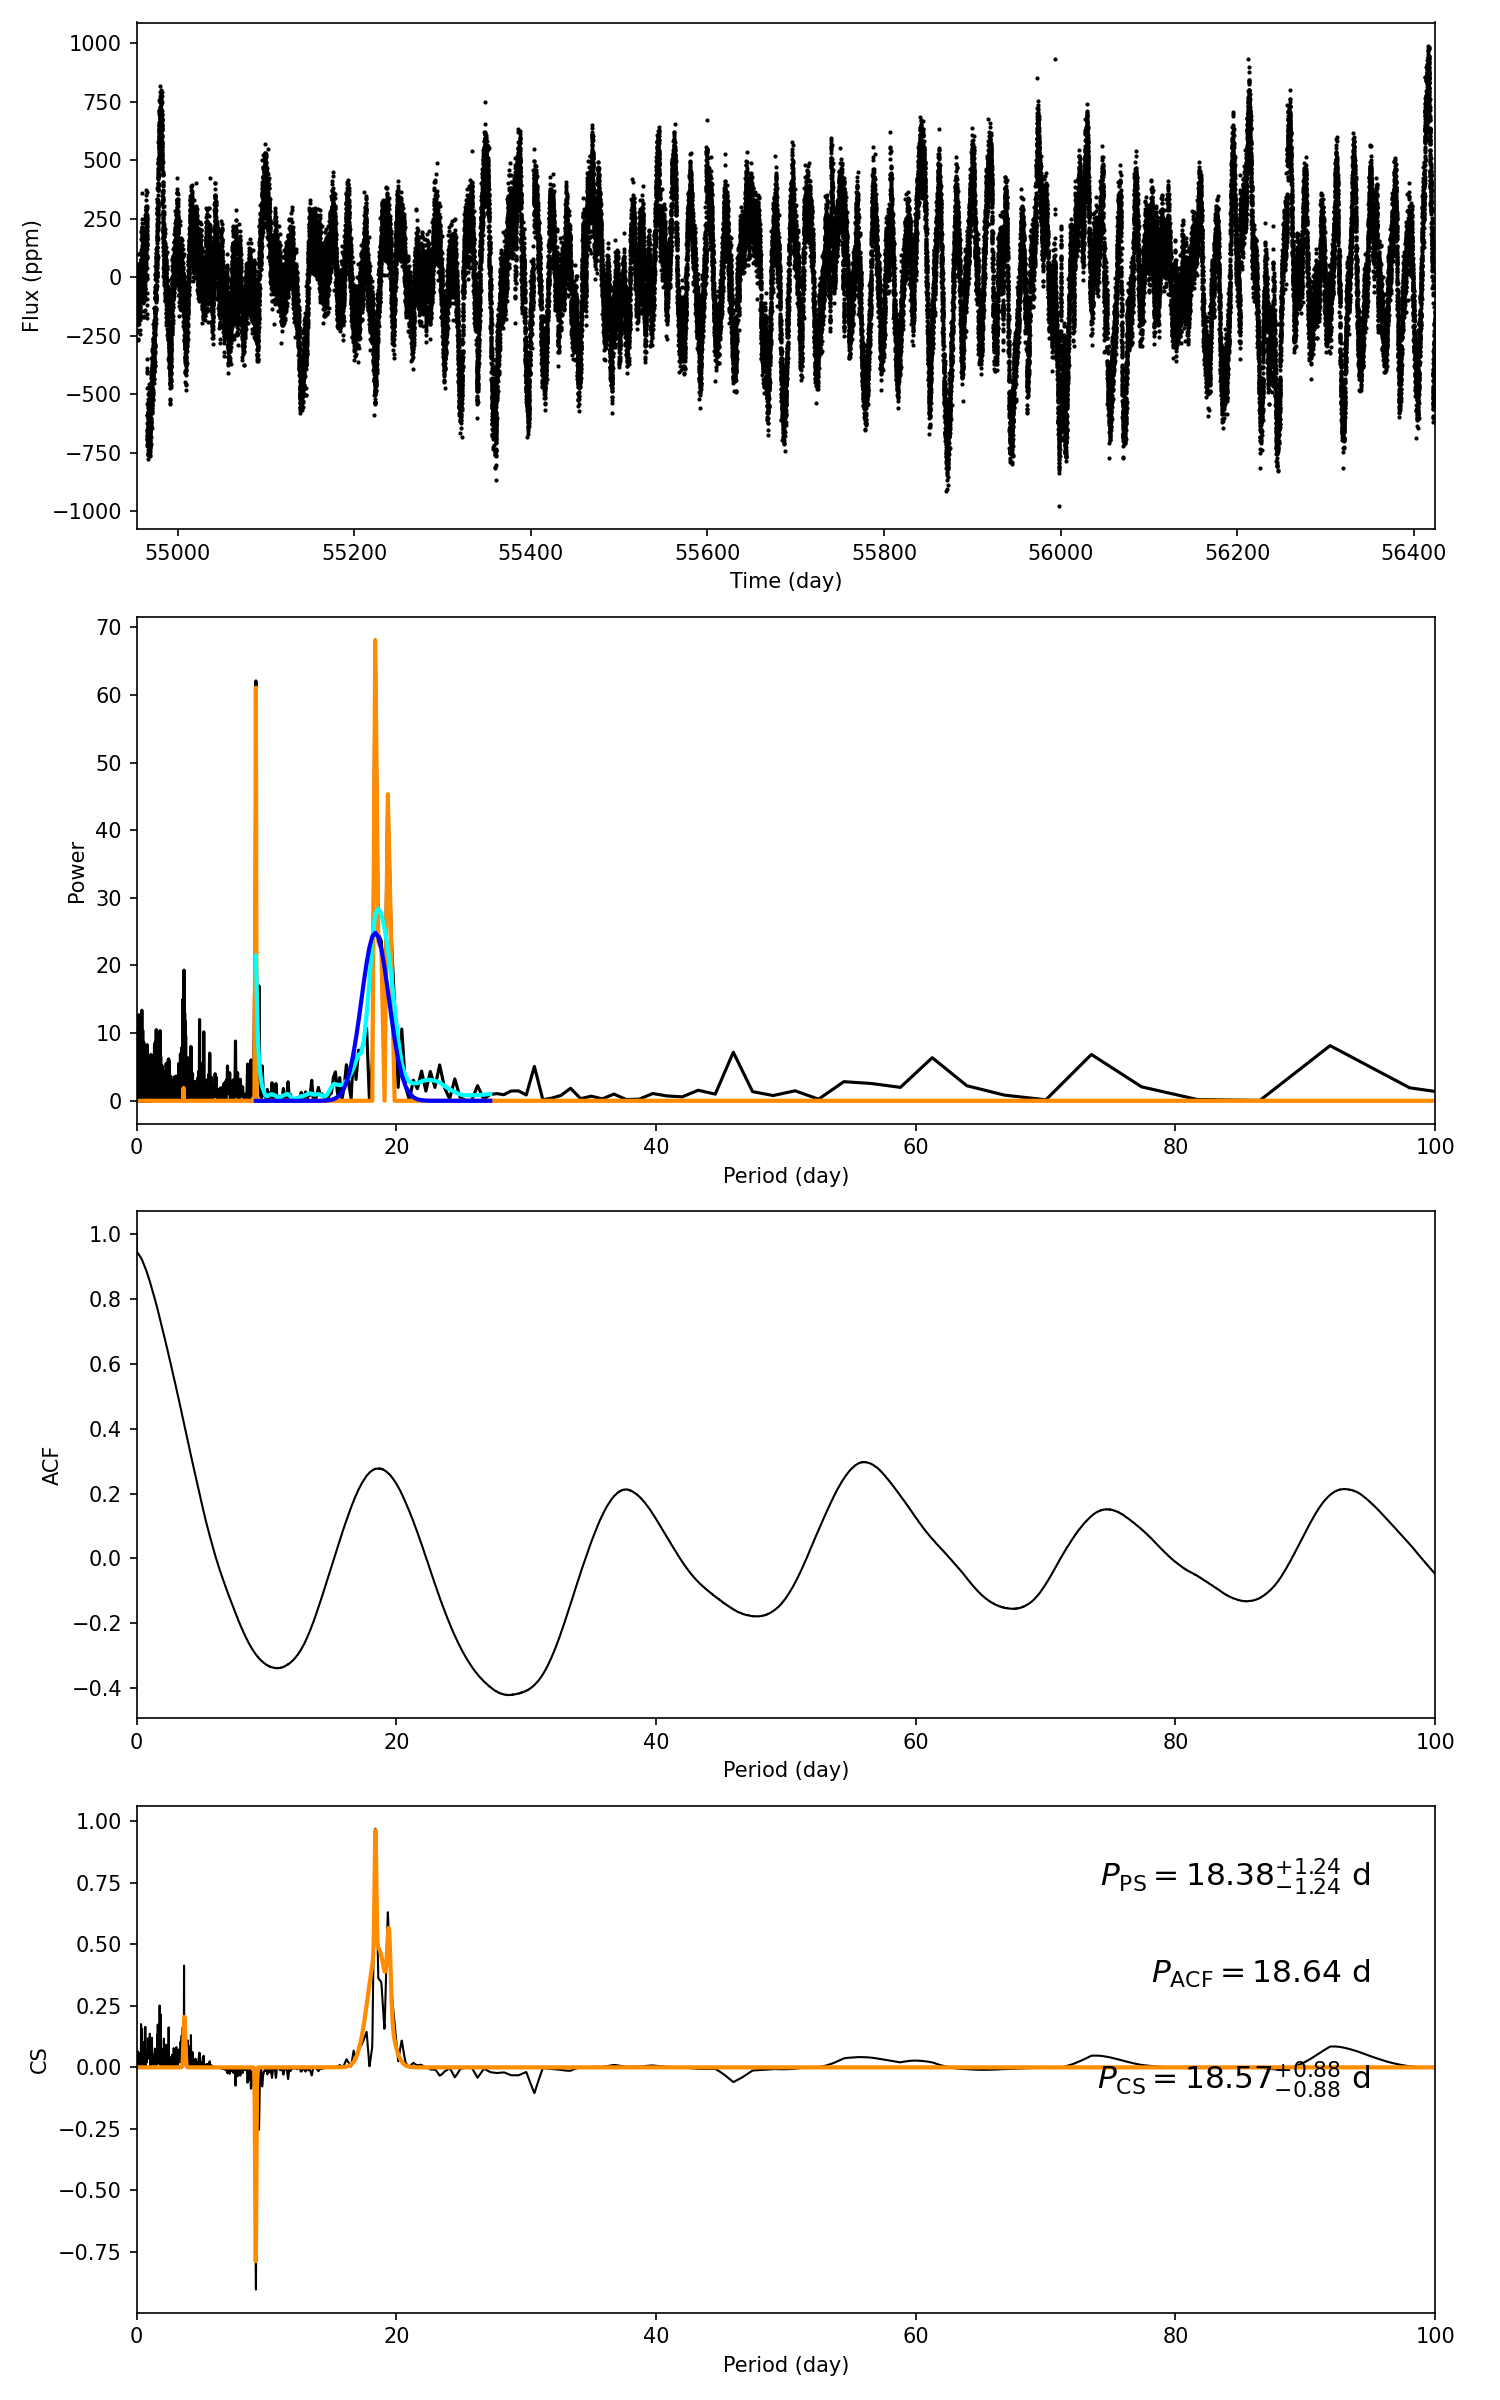

The file beside this chart, header and first rows:
target_id, prot_ps, prot_acf, prot_cs, e_prot_ps, E_prot_ps, e_prot_acf, E_prot_acf, e_prot_cs, E_prot_cs, sph_ps, sph_acf, sph_cs, e_sph_ps, e_sph_acf, e_sph_cs, h_ps, fa_prob_ps, hacf, gacf, hcs
10527775, 18.38, 18.64, 18.57, 1.243, 1.243, -1.0, -1.0, 0.8829, 0.8829, 262.9, 262.6, 262.5, 51.78, 55.33, 52.89, 68.13, 2.5811375179754244e-30, 0.6469, 0.2704, 0.9704
